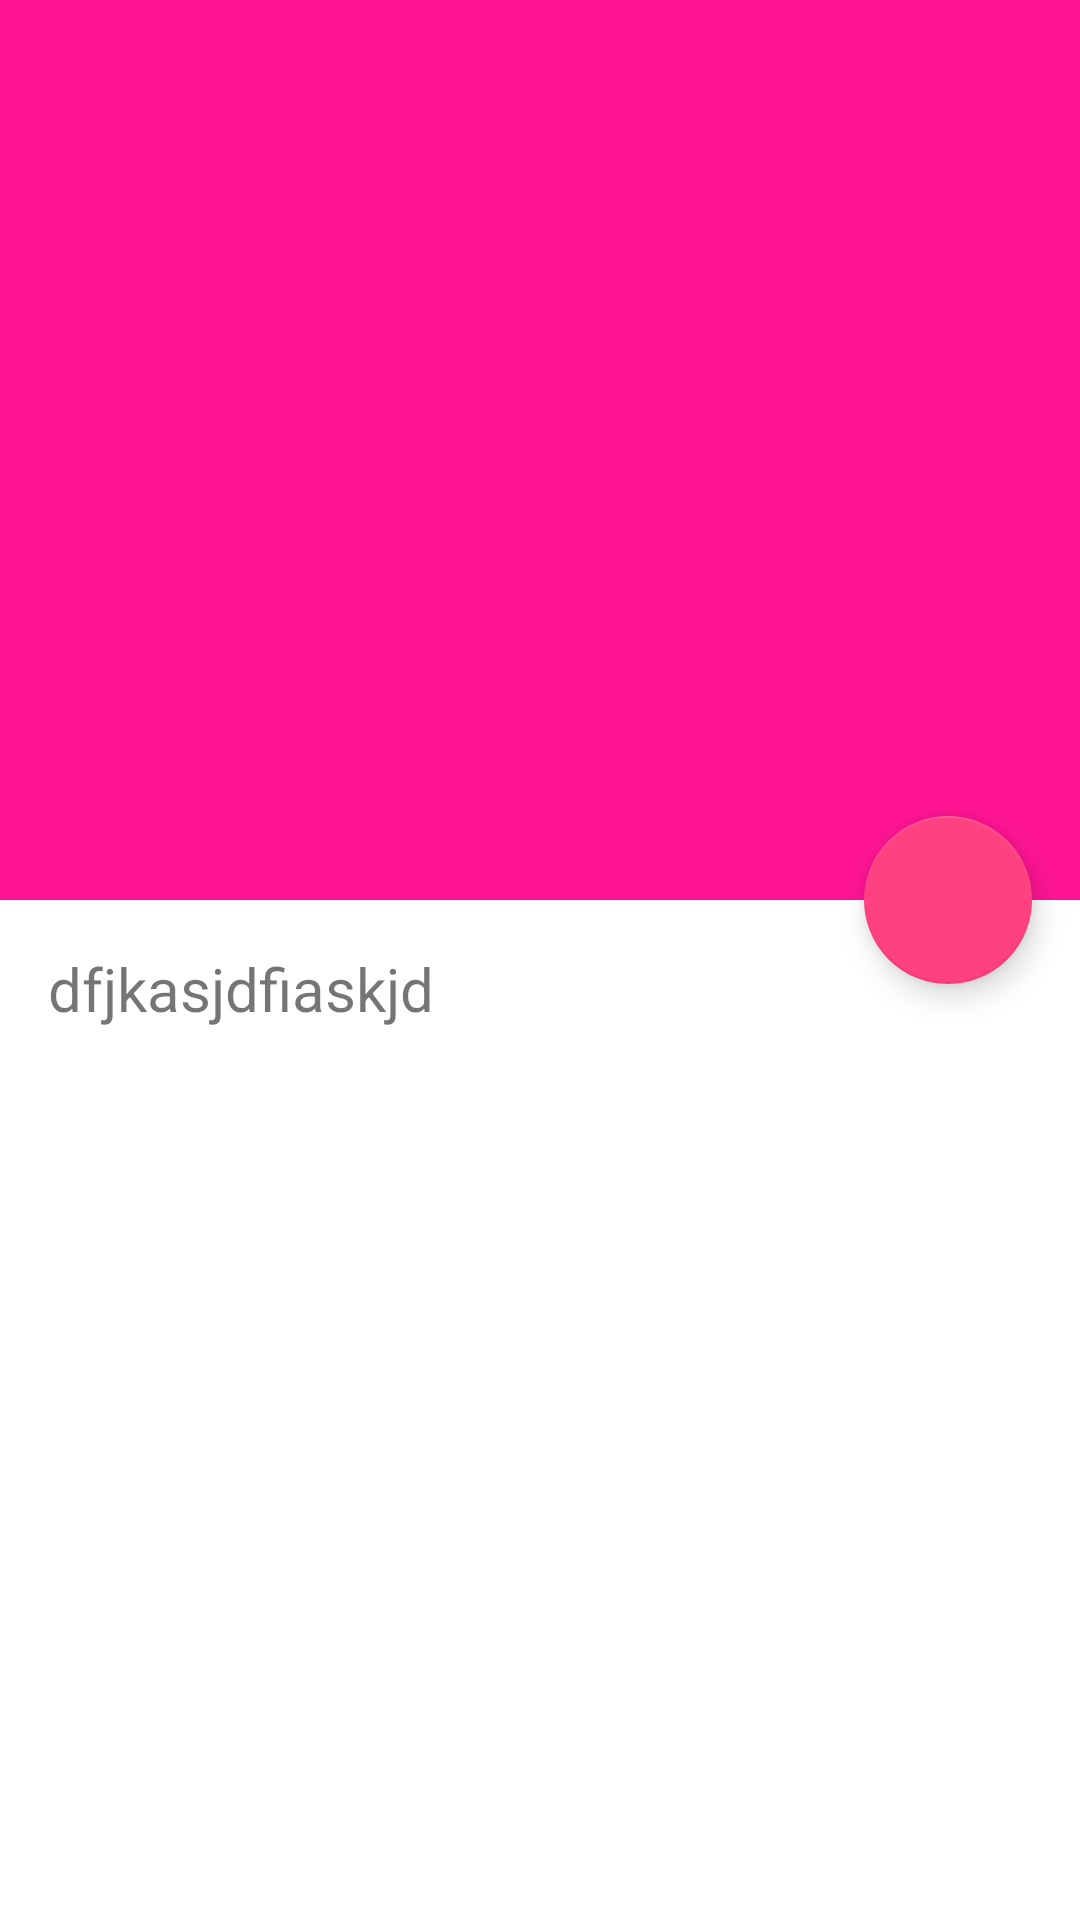

Layout XML and referenced resources for this Android screen:
<!-- AndroidManifest.xml: application theme AppTheme -->
<!-- res/layout/activity_layout_2.xml -->
<?xml version="1.0" encoding="utf-8"?>
<android.support.design.widget.CoordinatorLayout xmlns:android="http://schemas.android.com/apk/res/android"
    xmlns:app="http://schemas.android.com/apk/res-auto"
    android:layout_width="match_parent"
    android:layout_height="match_parent"
    android:background="@android:color/background_light"
    android:fitsSystemWindows="true" >

    <android.support.design.widget.AppBarLayout
        android:id="@+id/main.appbar"
        android:layout_width="match_parent"
        android:layout_height="300dp"
        android:fitsSystemWindows="true"
        android:theme="@style/ThemeOverlay.AppCompat.Dark.ActionBar" >

        <android.support.design.widget.CollapsingToolbarLayout
            android:id="@+id/main.collapsing"
            android:layout_width="match_parent"
            android:layout_height="match_parent"
            app:layout_scrollFlags="scroll|exitUntilCollapsed"
            android:fitsSystemWindows="true"
            app:contentScrim="?attr/colorPrimary"
            app:expandedTitleMarginEnd="64dp"
            app:expandedTitleMarginStart="48dp" >

            <ImageView
                android:id="@+id/main.backdrop"
                android:layout_width="match_parent"
                android:layout_height="match_parent"
                app:layout_collapseMode="parallax"
                android:fitsSystemWindows="true"
                android:scaleType="centerCrop"
                android:src="@drawable/large" />

            <android.support.v7.widget.Toolbar
                android:id="@+id/main.toolbar"
                android:layout_width="match_parent"
                android:layout_height="?attr/actionBarSize"
                app:layout_collapseMode="pin"
                app:popupTheme="@style/ThemeOverlay.AppCompat.Light" />
        </android.support.design.widget.CollapsingToolbarLayout>
    </android.support.design.widget.AppBarLayout>

    <android.support.v4.widget.NestedScrollView
        android:layout_width="match_parent"
        android:layout_height="match_parent"
        app:layout_behavior="@string/appbar_scrolling_view_behavior" >

        <TextView
            android:layout_width="match_parent"
            android:layout_height="wrap_content"
            android:lineSpacingExtra="8dp"
            android:padding="@dimen/activity_horizontal_margin"
            android:text="dfjkasjdfiaskjd"
            android:textSize="20sp" />
    </android.support.v4.widget.NestedScrollView>

    <android.support.design.widget.FloatingActionButton
        android:layout_width="wrap_content"
        android:layout_height="wrap_content"
        android:layout_margin="@dimen/activity_horizontal_margin"
        app:layout_anchor="@id/main.appbar"
        app:layout_anchorGravity="bottom|right|end"
        android:src="@drawable/small" />

</android.support.design.widget.CoordinatorLayout>
<!-- resources referenced by this layout -->
<resources>
  <dimen name="activity_horizontal_margin">16dp</dimen>
  <style name="AppTheme" parent="Theme.AppCompat.Light.DarkActionBar">
          
          <item name="colorPrimary">@color/colorPrimary</item>
          <item name="colorPrimaryDark">@color/colorPrimaryDark</item>
          <item name="colorAccent">@color/colorAccent</item>
      </style>
  <color name="colorPrimary">#FF1493</color>
  <color name="colorPrimaryDark">#FF1493</color>
  <color name="colorAccent">#FF4081</color>
</resources>
